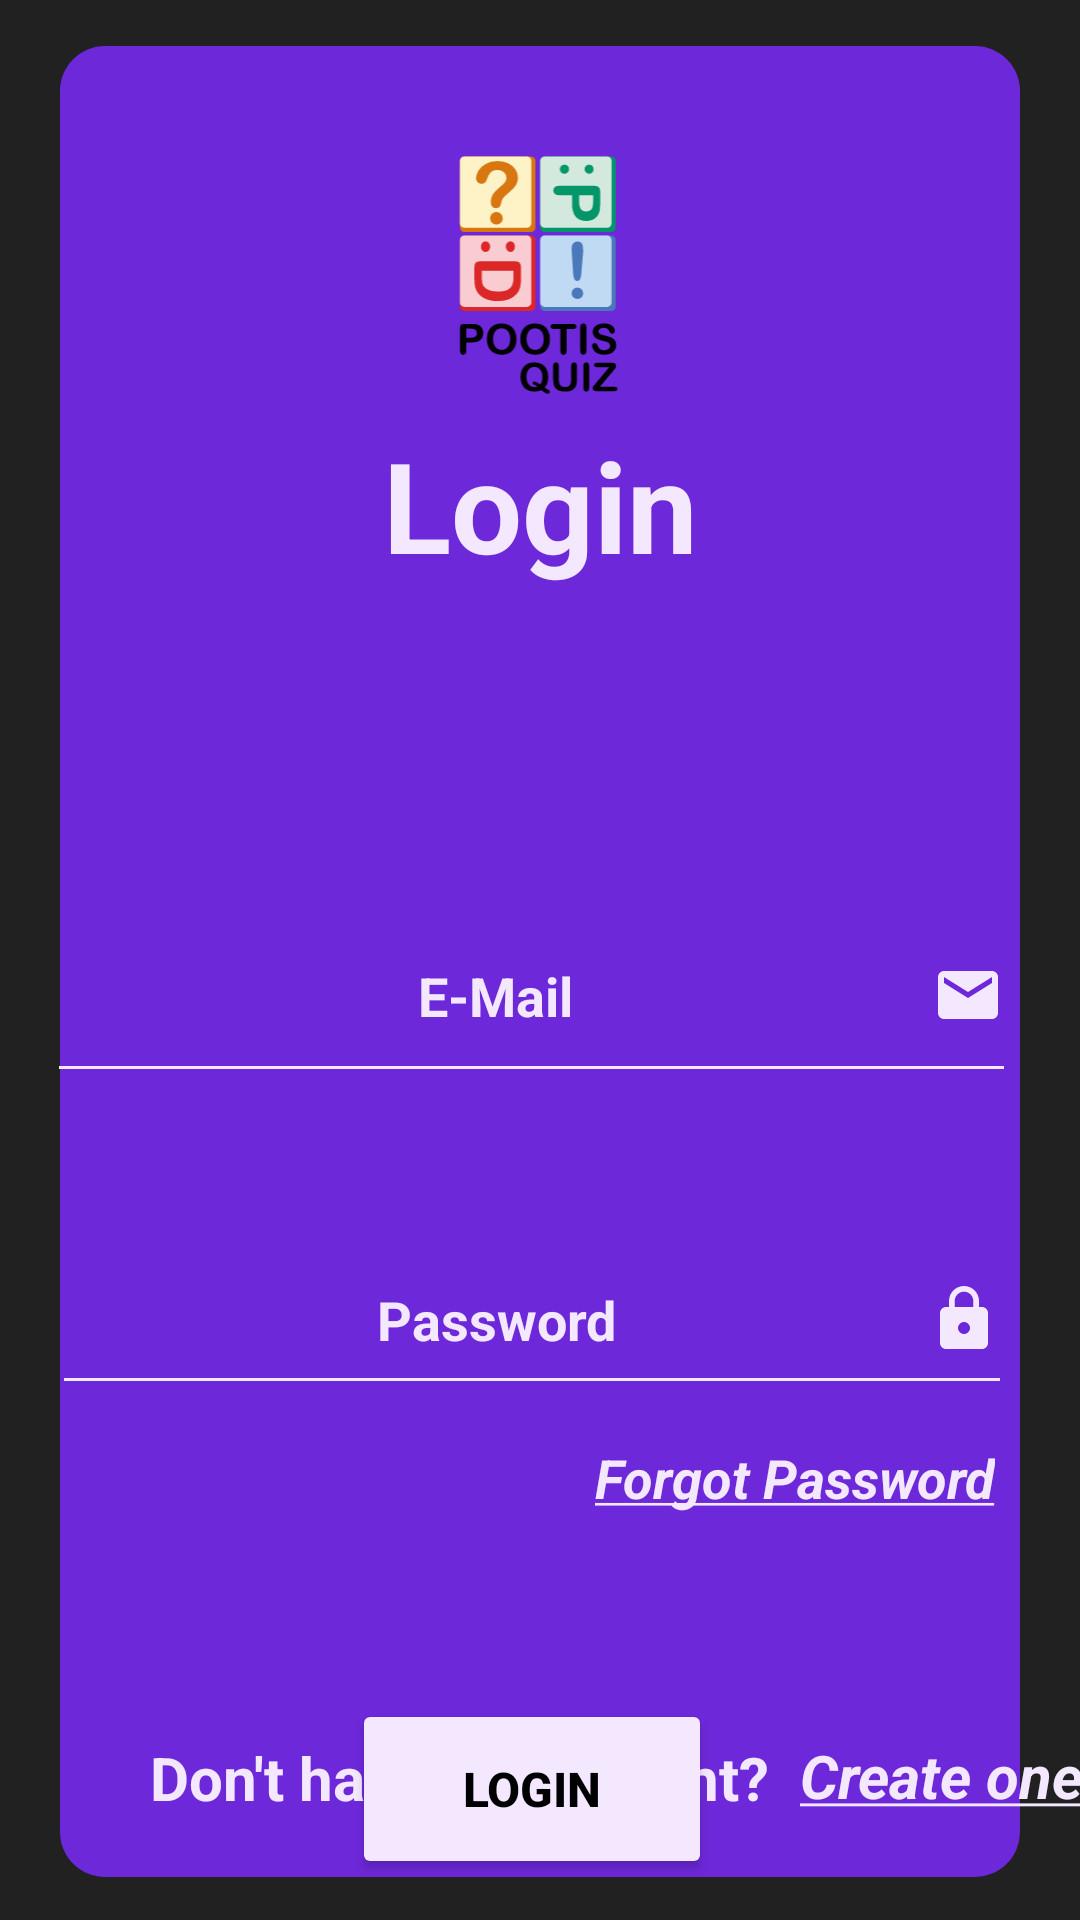

Android layout source for this screen:
<!-- AndroidManifest.xml: application theme Theme.Quiz -->
<!-- res/layout/fragment_login_fragment.xml -->
<?xml version="1.0" encoding="utf-8"?>
<FrameLayout xmlns:android="http://schemas.android.com/apk/res/android"
    xmlns:app="http://schemas.android.com/apk/res-auto"
    xmlns:tools="http://schemas.android.com/tools"
    android:layout_width="match_parent"
    android:layout_height="match_parent"
    tools:context=".view.LoginFragment">

    <androidx.constraintlayout.widget.ConstraintLayout
        android:layout_width="match_parent"
        android:layout_height="match_parent"
        android:background="@color/background">

        <View
            android:id="@+id/view"
            android:layout_width="0dp"
            android:layout_height="0dp"
            android:layout_marginStart="20dp"
            android:layout_marginTop="-20dp"
            android:layout_marginEnd="20dp"
            android:layout_marginBottom="-20dp"
            android:background="@drawable/buttons"
            android:backgroundTint="#6d28d9"
            app:layout_constraintBottom_toBottomOf="@+id/textView2"
            app:layout_constraintEnd_toEndOf="parent"
            app:layout_constraintStart_toStartOf="parent"
            app:layout_constraintTop_toTopOf="@+id/imageView" />

        <TextView
            android:id="@+id/textView2"
            android:layout_width="wrap_content"
            android:layout_height="wrap_content"
            android:layout_marginStart="30dp"
            android:layout_marginBottom="34dp"
            android:text="@string/don_t_have_an_account"
            android:textAllCaps="false"
            android:textColor="#f3e8ff"
            android:textSize="20sp"
            android:textStyle="bold"
            app:layout_constraintBottom_toBottomOf="parent"
            app:layout_constraintStart_toStartOf="@+id/view" />

        <TextView
            android:id="@+id/textView5"
            android:layout_width="wrap_content"
            android:layout_height="wrap_content"
            android:layout_marginTop="12dp"
            android:text="@string/forgot_password"
            android:textAllCaps="false"
            android:textColor="#f3e8ff"
            android:textSize="18sp"
            android:textStyle="bold|italic"
            app:layout_constraintEnd_toEndOf="@+id/tbPassword"
            app:layout_constraintHorizontal_bias="0.97"
            app:layout_constraintStart_toStartOf="@+id/tbPassword"
            app:layout_constraintTop_toBottomOf="@+id/tbPassword" />

        <TextView
            android:id="@+id/lblCreateOne"
            android:layout_width="120dp"
            android:layout_height="50dp"
            android:layout_marginBottom="35dp"
            android:clickable="true"
            android:contextClickable="true"
            android:focusable="true"
            android:gravity="center|start"
            android:singleLine="false"
            android:text="@string/create_one"
            android:textAlignment="center"
            android:textAllCaps="false"
            android:textColor="#f3e8ff"
            android:textColorLink="#f3e8ff"
            android:textSize="20sp"
            android:textStyle="bold|italic"
            app:layout_constraintBottom_toBottomOf="parent"
            app:layout_constraintStart_toEndOf="@+id/textView2"
            app:layout_constraintTop_toTopOf="@+id/textView2"
            tools:ignore="TextSizeCheck" />

        <TextView
            android:id="@+id/textView4"
            android:layout_width="wrap_content"
            android:layout_height="wrap_content"
            android:layout_marginTop="140dp"

            android:text="@string/sign_in"
            android:textAlignment="center"
            android:textColor="#f3e8ff"
            android:textSize="42sp"
            android:textStyle="bold"
            app:layout_constraintEnd_toEndOf="parent"
            app:layout_constraintStart_toStartOf="parent"
            app:layout_constraintTop_toTopOf="parent" />

        <Button
            android:id="@+id/btnLogin"
            android:layout_width="120dp"
            android:layout_height="60dp"
            android:layout_marginTop="98dp"
            android:backgroundTint="#f3e8ff"
            android:text="@string/sign_in_btn"
            android:textColor="@color/black"
            android:textSize="16sp"
            android:textStyle="bold"
            app:cornerRadius="25dp"
            app:layout_constraintEnd_toEndOf="@+id/tbPassword"
            app:layout_constraintStart_toStartOf="@+id/tbPassword"
            app:layout_constraintTop_toBottomOf="@+id/tbPassword"
            app:strokeColor="@color/black"
            app:strokeWidth="3dp"
            tools:ignore="DuplicateSpeakableTextCheck,TextContrastCheck" />

        <EditText
            android:id="@+id/tbPassword"
            android:layout_width="320dp"
            android:layout_height="60dp"
            android:layout_marginTop="44dp"
            android:autofillHints=""
            android:backgroundTint="#f3e8ff"
            android:drawableEnd="@drawable/ic_lock"
            android:ems="10"
            android:hint="@string/password"
            android:inputType="textPassword"
            android:textAlignment="center"
            android:textColor="#f3e8ff"
            android:textColorHint="#f3e8ff"
            android:textStyle="bold"
            app:layout_constraintEnd_toEndOf="@+id/tbEmail"
            app:layout_constraintStart_toStartOf="@+id/tbEmail"
            app:layout_constraintTop_toBottomOf="@+id/tbEmail"
            tools:ignore="LabelFor,TextContrastCheck"
            tools:text="Password" />

        <EditText
            android:id="@+id/tbEmail"
            android:layout_width="323dp"
            android:layout_height="68dp"
            android:layout_marginTop="100dp"
            android:autofillHints=""
            android:backgroundTint="#f3e8ff"
            android:drawableEnd="@drawable/ic_email"
            android:ems="10"
            android:hint="@string/e_mail"
            android:inputType="textEmailAddress"
            android:textAlignment="center"
            android:textColor="#f3e8ff"
            android:textColorHint="#f3e8ff"
            android:textStyle="bold"
            app:layout_constraintEnd_toEndOf="@+id/textView4"
            app:layout_constraintHorizontal_bias="0.515"
            app:layout_constraintStart_toStartOf="@+id/textView4"
            app:layout_constraintTop_toBottomOf="@+id/textView4"
            tools:ignore="LabelFor,TextContrastCheck" />

        <ImageView
            android:id="@+id/imageView"
            android:layout_width="105dp"
            android:layout_height="105dp"
            app:layout_constraintBottom_toTopOf="@+id/textView4"
            app:layout_constraintEnd_toEndOf="@+id/textView4"
            app:layout_constraintStart_toStartOf="@+id/textView4"
            app:srcCompat="@drawable/logo_final_01"
            tools:ignore="ContentDescription,ImageContrastCheck" />

    </androidx.constraintlayout.widget.ConstraintLayout>
</FrameLayout>
<!-- resources referenced by this layout -->
<resources>
  <color name="background">#212121</color>
  <color name="black">#FF000000</color>
  <!-- drawable buttons (drawable) -->
  <?xml version="1.0" encoding="utf-8"?>
  <shape xmlns:android="http://schemas.android.com/apk/res/android">
      <corners android:radius="15dp"/>
      <solid android:color="@color/button"/>
  </shape>
  <!-- drawable ic_email (drawable) -->
  <vector android:height="24dp" android:tint="#f3e8ff"
      android:viewportHeight="24" android:viewportWidth="24"
      android:width="24dp" xmlns:android="http://schemas.android.com/apk/res/android">
      <path android:fillColor="#c1daf2" android:pathData="M20,4L4,4c-1.1,0 -1.99,0.9 -1.99,2L2,18c0,1.1 0.9,2 2,2h16c1.1,0 2,-0.9 2,-2L22,6c0,-1.1 -0.9,-2 -2,-2zM20,8l-8,5 -8,-5L4,6l8,5 8,-5v2z"/>
  </vector>
  <!-- drawable ic_lock (drawable) -->
  <vector android:height="24dp" android:tint="#f3e8ff"
      android:viewportHeight="24" android:viewportWidth="24"
      android:width="24dp" xmlns:android="http://schemas.android.com/apk/res/android">
      <path android:fillColor="@color/black" android:pathData="M18,8h-1L17,6c0,-2.76 -2.24,-5 -5,-5S7,3.24 7,6v2L6,8c-1.1,0 -2,0.9 -2,2v10c0,1.1 0.9,2 2,2h12c1.1,0 2,-0.9 2,-2L20,10c0,-1.1 -0.9,-2 -2,-2zM12,17c-1.1,0 -2,-0.9 -2,-2s0.9,-2 2,-2 2,0.9 2,2 -0.9,2 -2,2zM15.1,8L8.9,8L8.9,6c0,-1.71 1.39,-3.1 3.1,-3.1 1.71,0 3.1,1.39 3.1,3.1v2z"/>
  </vector>
  <!-- drawable logo_final_01: vector/xml drawable (drawable, 12555 chars, omitted) -->
  <string name="create_one"><u>Create one!</u></string>
  <string name="don_t_have_an_account">Don\'t have an account?</string>
  <string name="e_mail">E-Mail</string>
  <string name="forgot_password"><u>Forgot Password</u></string>
  <string name="password">Password</string>
  <string name="sign_in">Login</string>
  <string name="sign_in_btn">Login</string>
  <style name="Theme.Quiz" parent="Theme.MaterialComponents.DayNight.NoActionBar">
          
          <item name="colorPrimary">@color/button</item>
          <item name="colorPrimaryVariant">@color/background</item>
          <item name="colorOnPrimary">@color/white</item>
          
          <item name="colorSecondary">@color/button</item>
          <item name="colorSecondaryVariant">@color/background</item>
          <item name="colorOnSecondary">@color/white</item>
          
          <item name="android:statusBarColor">?attr/colorPrimaryVariant</item>
          
          
          <item name="android:windowActivityTransitions">true</item>
          
          <item name="android:windowEnterTransition">@transition/trans_anim</item>
          <item name="android:windowExitTransition">@transition/trans_anim</item>
  
      </style>
  <color name="button">#4B77BB</color>
  <color name="white">#FFFFFFFF</color>
</resources>
